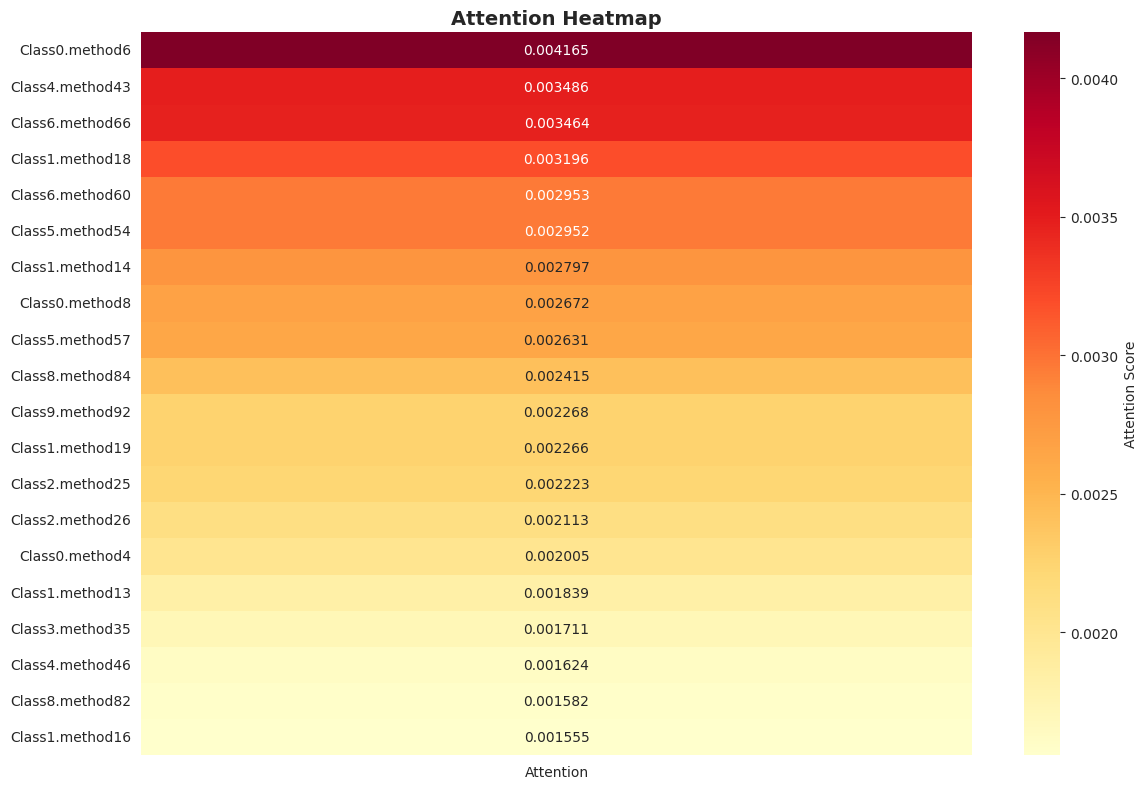
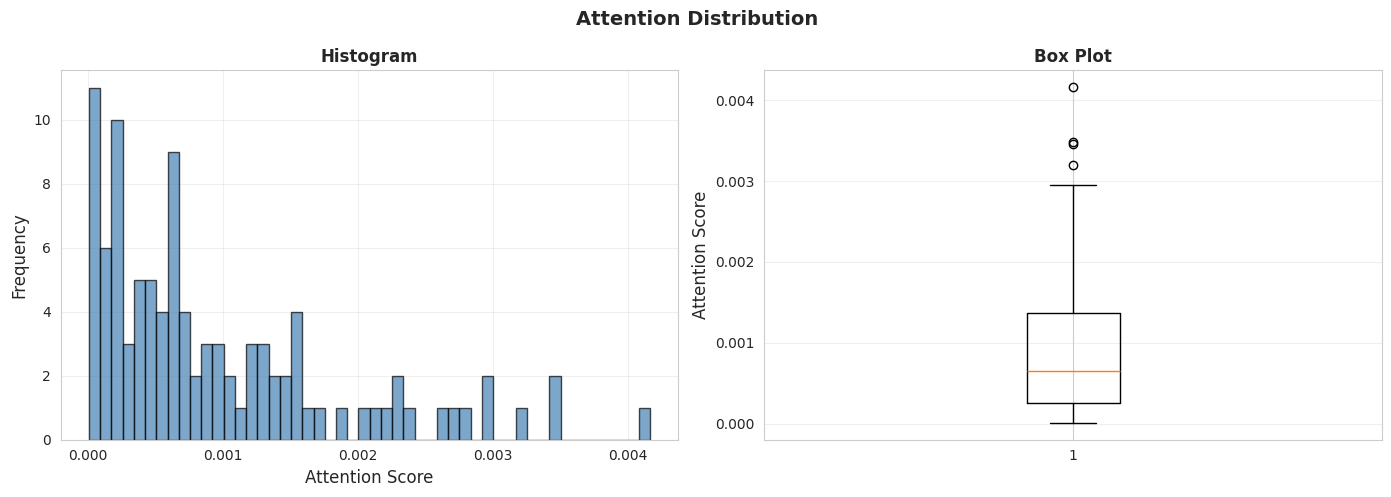
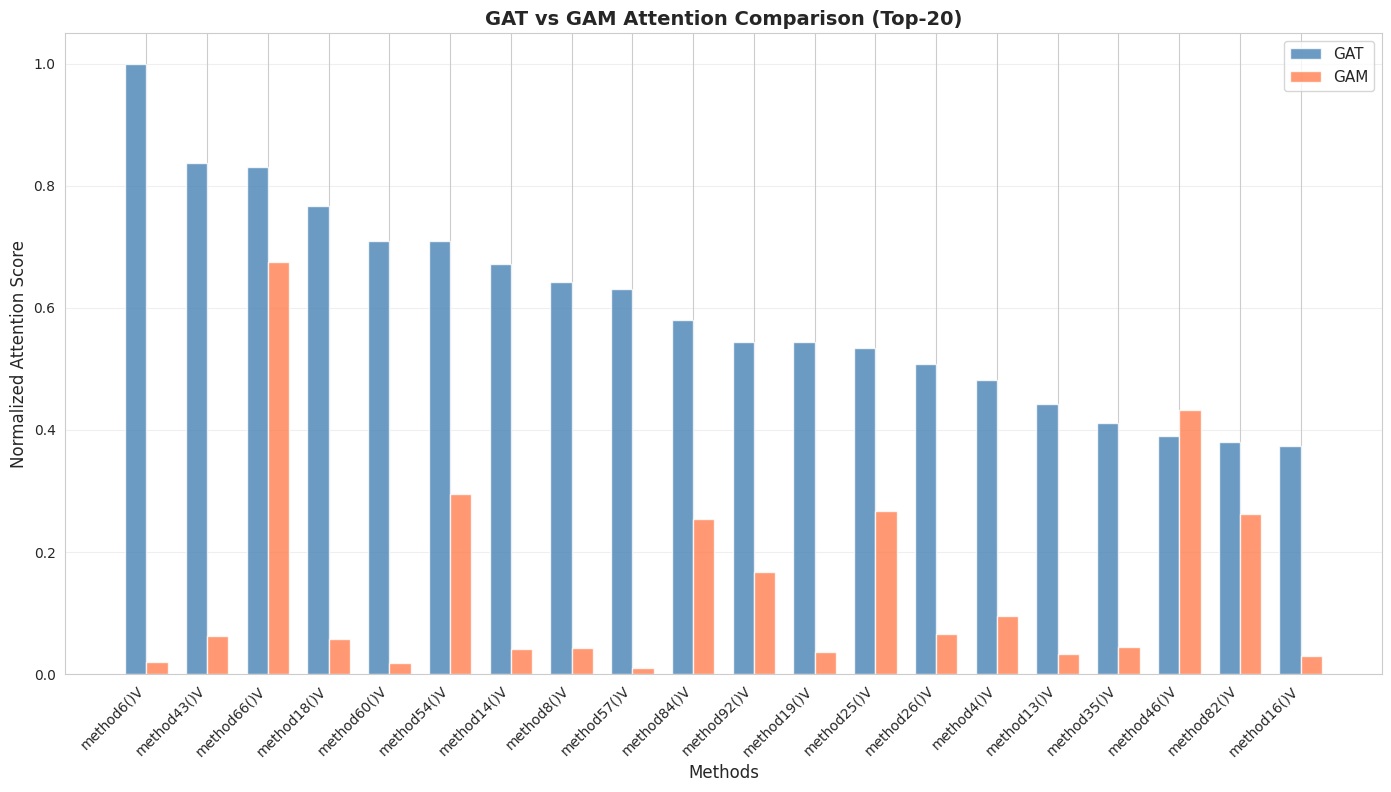

Write Python code to recreate these figures, in order.
"""
Visualization Module
Creates attention heatmaps, graph visualizations, and analysis plots
"""

import numpy as np
import matplotlib.pyplot as plt
import seaborn as sns
import networkx as nx
from pathlib import Path
from typing import Dict, List, Tuple, Optional
import logging

logger = logging.getLogger(__name__)


class AttentionVisualizer:
    """
    Visualizes attention scores from GAT/GAM models.
    Creates heatmaps, distribution plots, and attention overlays.
    """
    
    def __init__(self, output_dir: str = "results/visualizations"):
        """
        Initialize visualizer.
        
        Args:
            output_dir: Directory to save visualizations
        """
        self.output_dir = Path(output_dir)
        self.output_dir.mkdir(parents=True, exist_ok=True)
        
        # Set plotting style
        sns.set_style("whitegrid")
        plt.rcParams['figure.dpi'] = 300
        plt.rcParams['savefig.dpi'] = 300
    
    def plot_attention_heatmap(
        self,
        attention_scores: np.ndarray,
        node_names: List[str],
        title: str = "Attention Heatmap",
        save_name: str = "attention_heatmap.png",
        top_k: int = 30
    ) -> str:
        """
        Create heatmap of attention scores.
        
        Args:
            attention_scores: Attention scores [num_nodes]
            node_names: Node names
            title: Plot title
            save_name: Filename to save
            top_k: Show only top-k nodes
            
        Returns:
            Path to saved figure
        """
        # Get top-k nodes
        top_k_indices = np.argsort(attention_scores)[-top_k:][::-1]
        top_scores = attention_scores[top_k_indices]
        top_names = [node_names[i] for i in top_k_indices]
        
        # Shorten method names for display
        display_names = []
        for name in top_names:
            if "->" in name:
                class_name = name.split("->")[0].split("/")[-1].replace(";", "")
                method_name = name.split("->")[1].split("(")[0]
                display_names.append(f"{class_name}.{method_name}")
            else:
                display_names.append(name[-30:])  # Last 30 chars
        
        # Create heatmap
        fig, ax = plt.subplots(figsize=(12, max(8, top_k * 0.3)))
        
        # Reshape for heatmap
        scores_2d = top_scores.reshape(-1, 1)
        
        sns.heatmap(
            scores_2d,
            annot=True,
            fmt='.6f',
            cmap='YlOrRd',
            yticklabels=display_names,
            xticklabels=['Attention'],
            cbar_kws={'label': 'Attention Score'},
            ax=ax
        )
        
        ax.set_title(title, fontsize=14, fontweight='bold')
        plt.tight_layout()
        
        save_path = self.output_dir / save_name
        plt.savefig(save_path, bbox_inches='tight')
        plt.close()
        
        logger.info(f"Saved attention heatmap to {save_path}")
        return str(save_path)
    
    def plot_attention_distribution(
        self,
        attention_scores: np.ndarray,
        title: str = "Attention Distribution",
        save_name: str = "attention_distribution.png"
    ) -> str:
        """
        Plot distribution of attention scores.
        
        Args:
            attention_scores: Attention scores
            title: Plot title
            save_name: Filename to save
            
        Returns:
            Path to saved figure
        """
        fig, axes = plt.subplots(1, 2, figsize=(14, 5))
        
        # Histogram
        axes[0].hist(attention_scores, bins=50, color='steelblue', 
                    edgecolor='black', alpha=0.7)
        axes[0].set_xlabel('Attention Score', fontsize=12)
        axes[0].set_ylabel('Frequency', fontsize=12)
        axes[0].set_title('Histogram', fontsize=12, fontweight='bold')
        axes[0].grid(True, alpha=0.3)
        
        # Box plot
        axes[1].boxplot(attention_scores, vert=True)
        axes[1].set_ylabel('Attention Score', fontsize=12)
        axes[1].set_title('Box Plot', fontsize=12, fontweight='bold')
        axes[1].grid(True, alpha=0.3, axis='y')
        
        fig.suptitle(title, fontsize=14, fontweight='bold')
        plt.tight_layout()
        
        save_path = self.output_dir / save_name
        plt.savefig(save_path, bbox_inches='tight')
        plt.close()
        
        logger.info(f"Saved attention distribution to {save_path}")
        return str(save_path)
    
    def plot_attention_comparison(
        self,
        gat_attention: np.ndarray,
        gam_attention: np.ndarray,
        node_names: List[str],
        save_name: str = "attention_comparison.png",
        top_k: int = 20
    ) -> str:
        """
        Compare attention from GAT and GAM models.
        
        Args:
            gat_attention: GAT attention scores
            gam_attention: GAM attention scores
            node_names: Node names
            save_name: Filename to save
            top_k: Number of top nodes to show
            
        Returns:
            Path to saved figure
        """
        # Normalize scores
        gat_norm = gat_attention / (np.max(gat_attention) + 1e-8)
        gam_norm = gam_attention / (np.max(gam_attention) + 1e-8)
        
        # Get top-k from GAT
        top_k_indices = np.argsort(gat_norm)[-top_k:][::-1]
        
        # Prepare data
        indices = range(top_k)
        gat_values = [gat_norm[i] for i in top_k_indices]
        gam_values = [gam_norm[i] for i in top_k_indices]
        labels = [node_names[i].split("->")[-1][:30] if i < len(node_names) else f"Node_{i}" 
                 for i in top_k_indices]
        
        # Create plot
        fig, ax = plt.subplots(figsize=(14, 8))
        
        x = np.arange(len(labels))
        width = 0.35
        
        bars1 = ax.bar(x - width/2, gat_values, width, label='GAT', 
                      color='steelblue', alpha=0.8)
        bars2 = ax.bar(x + width/2, gam_values, width, label='GAM', 
                      color='coral', alpha=0.8)
        
        ax.set_xlabel('Methods', fontsize=12)
        ax.set_ylabel('Normalized Attention Score', fontsize=12)
        ax.set_title('GAT vs GAM Attention Comparison (Top-20)', 
                    fontsize=14, fontweight='bold')
        ax.set_xticks(x)
        ax.set_xticklabels(labels, rotation=45, ha='right')
        ax.legend(fontsize=11)
        ax.grid(True, alpha=0.3, axis='y')
        
        plt.tight_layout()
        
        save_path = self.output_dir / save_name
        plt.savefig(save_path, bbox_inches='tight')
        plt.close()
        
        logger.info(f"Saved attention comparison to {save_path}")
        return str(save_path)
    
    def plot_method_class_attention(
        self,
        method_scores: Dict[str, float],
        class_scores: Dict[str, float],
        save_name: str = "method_class_attention.png"
    ) -> str:
        """
        Plot method-level and class-level attention hierarchically.
        
        Args:
            method_scores: Method -> score mapping
            class_scores: Class -> score mapping
            save_name: Filename to save
            
        Returns:
            Path to saved figure
        """
        fig, axes = plt.subplots(2, 1, figsize=(14, 10))
        
        # Class-level attention
        sorted_classes = sorted(class_scores.items(), 
                               key=lambda x: x[1], reverse=True)[:15]
        class_names = [c.split("/")[-1].replace(";", "") for c, _ in sorted_classes]
        class_values = [s for _, s in sorted_classes]
        
        axes[0].barh(class_names, class_values, color='steelblue', alpha=0.7)
        axes[0].set_xlabel('Class Attention Score', fontsize=12)
        axes[0].set_title('Top-15 Classes by Attention', 
                         fontsize=13, fontweight='bold')
        axes[0].grid(True, alpha=0.3, axis='x')
        
        # Method-level attention
        sorted_methods = sorted(method_scores.items(), 
                               key=lambda x: x[1], reverse=True)[:20]
        method_names = [m.split("->")[-1][:40] for m, _ in sorted_methods]
        method_values = [s for _, s in sorted_methods]
        
        axes[1].barh(method_names, method_values, color='coral', alpha=0.7)
        axes[1].set_xlabel('Method Attention Score', fontsize=12)
        axes[1].set_title('Top-20 Methods by Attention', 
                         fontsize=13, fontweight='bold')
        axes[1].grid(True, alpha=0.3, axis='x')
        
        plt.tight_layout()
        
        save_path = self.output_dir / save_name
        plt.savefig(save_path, bbox_inches='tight')
        plt.close()
        
        logger.info(f"Saved method-class attention to {save_path}")
        return str(save_path)


class GraphVisualizer:
    """
    Visualizes API call graphs with attention overlays.
    """
    
    def __init__(self, output_dir: str = "results/visualizations"):
        """
        Initialize graph visualizer.
        
        Args:
            output_dir: Directory to save visualizations
        """
        self.output_dir = Path(output_dir)
        self.output_dir.mkdir(parents=True, exist_ok=True)
    
    def plot_graph_with_attention(
        self,
        graph: nx.DiGraph,
        node_attention: np.ndarray,
        save_name: str = "graph_attention.png",
        max_nodes: int = 50,
        layout: str = "spring"
    ) -> str:
        """
        Visualize graph with attention-based node coloring.
        
        Args:
            graph: NetworkX graph
            node_attention: Node attention scores
            save_name: Filename to save
            max_nodes: Maximum nodes to display
            layout: Graph layout algorithm
            
        Returns:
            Path to saved figure
        """
        # Sample graph if too large
        if graph.number_of_nodes() > max_nodes:
            # Get top-k nodes by attention
            top_k_indices = np.argsort(node_attention)[-max_nodes:]
            nodes = list(graph.nodes())
            top_nodes = [nodes[i] for i in top_k_indices if i < len(nodes)]
            graph = graph.subgraph(top_nodes).copy()
            node_attention = node_attention[top_k_indices]
        
        # Create layout
        if layout == "spring":
            pos = nx.spring_layout(graph, k=2, iterations=50)
        elif layout == "kamada_kawai":
            pos = nx.kamada_kawai_layout(graph)
        else:
            pos = nx.circular_layout(graph)
        
        # Normalize attention for coloring
        norm_attention = node_attention / (np.max(node_attention) + 1e-8)
        
        # Create plot
        fig, ax = plt.subplots(figsize=(16, 12))
        
        # Draw nodes with attention-based coloring
        nodes = nx.draw_networkx_nodes(
            graph, pos,
            node_color=norm_attention,
            node_size=300,
            cmap='YlOrRd',
            vmin=0, vmax=1,
            alpha=0.8,
            ax=ax
        )
        
        # Draw edges
        nx.draw_networkx_edges(
            graph, pos,
            edge_color='gray',
            arrows=True,
            arrowsize=10,
            width=0.5,
            alpha=0.3,
            ax=ax
        )
        
        # Add colorbar
        cbar = plt.colorbar(nodes, ax=ax)
        cbar.set_label('Attention Score', fontsize=12)
        
        ax.set_title('API Call Graph with Attention Overlay',
                    fontsize=14, fontweight='bold')
        ax.axis('off')
        
        plt.tight_layout()
        
        save_path = self.output_dir / save_name
        plt.savefig(save_path, bbox_inches='tight')
        plt.close()
        
        logger.info(f"Saved graph visualization to {save_path}")
        return str(save_path)
    
    def plot_subgraph_around_node(
        self,
        graph: nx.DiGraph,
        target_node: str,
        node_attention: np.ndarray,
        save_name: str = "subgraph.png",
        depth: int = 2
    ) -> str:
        """
        Visualize k-hop neighborhood around a target node.
        
        Args:
            graph: NetworkX graph
            target_node: Node to center on
            node_attention: Node attention scores
            save_name: Filename to save
            depth: Number of hops
            
        Returns:
            Path to saved figure
        """
        # Get k-hop subgraph
        subgraph_nodes = set([target_node])
        current_nodes = set([target_node])
        
        for _ in range(depth):
            next_nodes = set()
            for node in current_nodes:
                if node in graph:
                    # Add successors and predecessors
                    next_nodes.update(graph.successors(node))
                    next_nodes.update(graph.predecessors(node))
            subgraph_nodes.update(next_nodes)
            current_nodes = next_nodes
        
        subgraph = graph.subgraph(subgraph_nodes).copy()
        
        # Get attention for subgraph nodes
        node_list = list(graph.nodes())
        subgraph_attention = []
        for node in subgraph.nodes():
            if node in node_list:
                idx = node_list.index(node)
                subgraph_attention.append(node_attention[idx])
            else:
                subgraph_attention.append(0)
        
        subgraph_attention = np.array(subgraph_attention)
        
        # Plot
        return self.plot_graph_with_attention(
            subgraph, subgraph_attention, save_name, 
            max_nodes=100, layout="kamada_kawai"
        )


# Example usage
if __name__ == "__main__":
    logging.basicConfig(
        level=logging.INFO,
        format='%(asctime)s - %(name)s - %(levelname)s - %(message)s'
    )
    
    # Test attention visualizer
    visualizer = AttentionVisualizer(output_dir="test_viz")
    
    # Generate dummy data
    num_nodes = 100
    attention_scores = np.random.exponential(0.001, num_nodes)
    node_names = [f"Lcom/example/Class{i//10};->method{i}()V" 
                  for i in range(num_nodes)]
    
    # Create visualizations
    visualizer.plot_attention_heatmap(
        attention_scores, node_names, top_k=20
    )
    
    visualizer.plot_attention_distribution(attention_scores)
    
    # GAT vs GAM comparison
    gam_attention = np.random.exponential(0.0012, num_nodes)
    visualizer.plot_attention_comparison(
        attention_scores, gam_attention, node_names
    )
    
    print("✅ Test visualizations created in test_viz/")
